Run: headless pygame with SDL's dummy video driver; simulated clock (each Clock.tick advances the game by its frame time, no real sleeping); random seed 0; keys injected as events and as key.get_pressed() state; no mouse input.
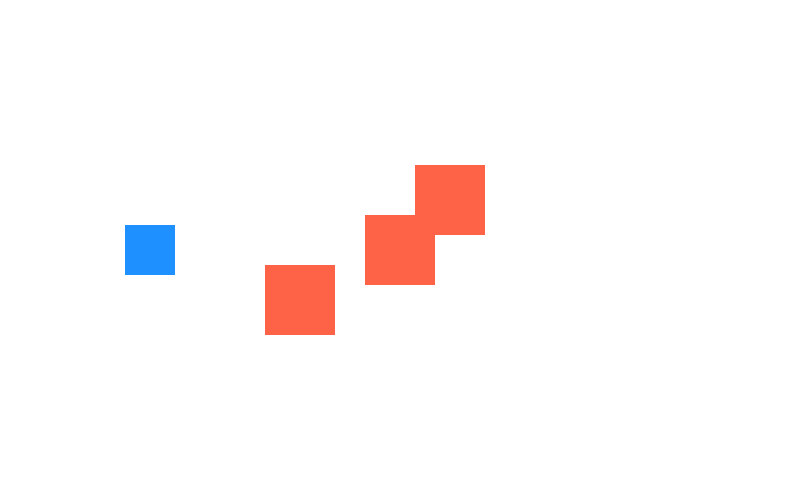
Frame 1 of 4 · flips 1–60 · no input
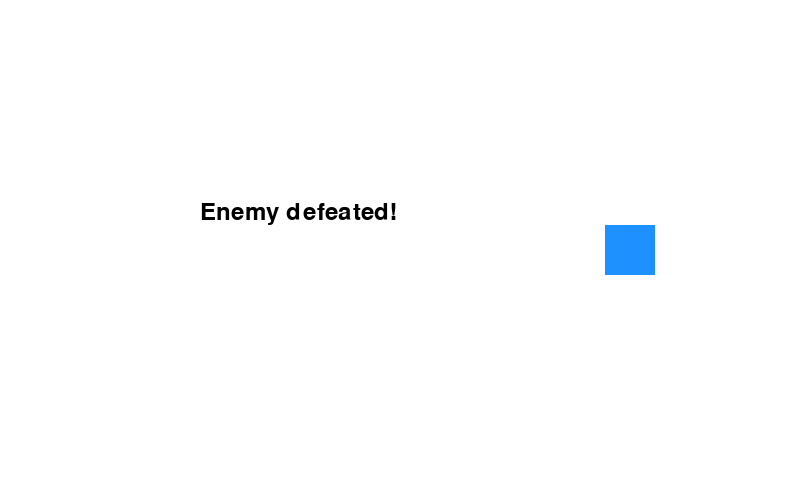
Frame 2 of 4 · flips 61–180 · tapped SPACE, RETURN · held RIGHT (→), D
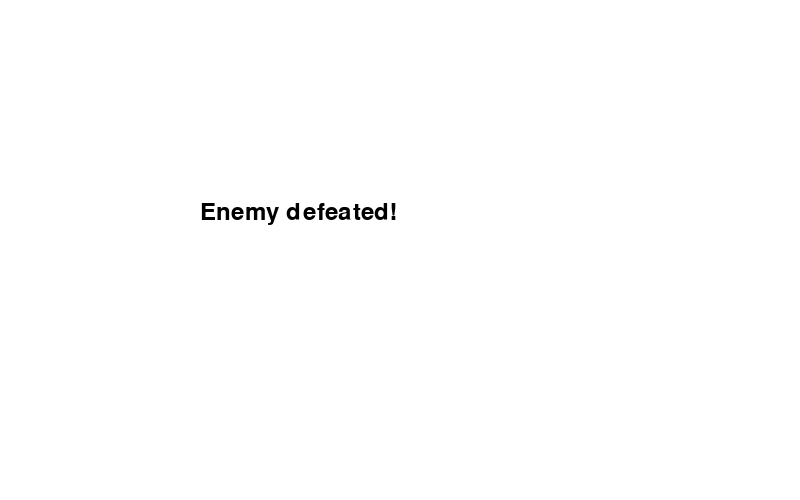
Frame 3 of 4 · flips 181–300 · held DOWN (↓), S
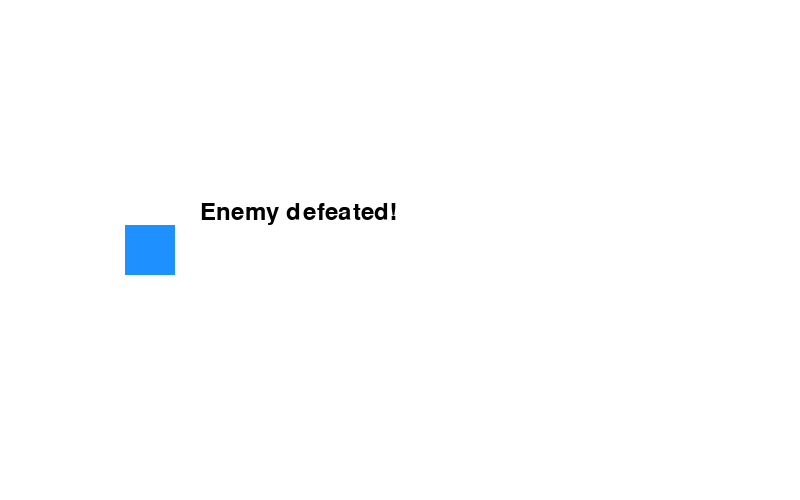
Frame 4 of 4 · flips 301–420 · held LEFT (←), A, UP (↑), W

The pygame program that drew these frames:

import pygame

pygame.init()

screen = pygame.display.set_mode((800, 500))
pygame.display.set_caption('Sprite Collision')

clock = pygame.time.Clock()


class PlayerSprite(pygame.sprite.Sprite):
    def __init__(self):
        super().__init__()

        self.image = pygame.Surface((50, 50))
        self.image.fill('dodgerblue')

        self.rect = self.image.get_rect(center=(150, 250))

        self.speed = 250

    def update(self, dt) -> None:
        keys = pygame.key.get_pressed()

        if keys[pygame.K_LEFT]:
            self.rect.x -= self.speed * dt

        if keys[pygame.K_RIGHT]:
            self.rect.x += self.speed * dt

        if keys[pygame.K_UP]:
            self.rect.y -= self.speed * dt

        if keys[pygame.K_DOWN]:
            self.rect.y += self.speed * dt


class EnemySprite(pygame.sprite.Sprite):
    def __init__(self, position: tuple):
        super().__init__()

        self.image = pygame.Surface((70, 70))
        self.image.fill('tomato')

        self.rect = self.image.get_rect(center=position)


player = PlayerSprite()
enemy = EnemySprite(position=(400, 250))
enemy2 = EnemySprite(position=(300, 300))
enemy3 = EnemySprite(position=(450, 200))

player_group = pygame.sprite.Group(player)
enemy_group = pygame.sprite.Group(enemy, enemy2, enemy3)

font = pygame.font.Font(None, 36)

running = True

while running:
    for event in pygame.event.get():
        if event.type == pygame.QUIT:
            running = False

    dt = clock.tick(60) / 1000

    player_group.update(dt)

    # if pygame.sprite.collide_rect(player, enemy):
    #     enemy.kill()

    if pygame.sprite.spritecollide(player, enemy_group, dokill=True):
        pass

    screen.fill('white')

    player_group.draw(screen)
    enemy_group.draw(screen)

    if len(enemy_group) == 0:
        text = font.render('Enemy defeated!', True, 'black')
        screen.blit(text, (200, 200))

    pygame.display.flip()
